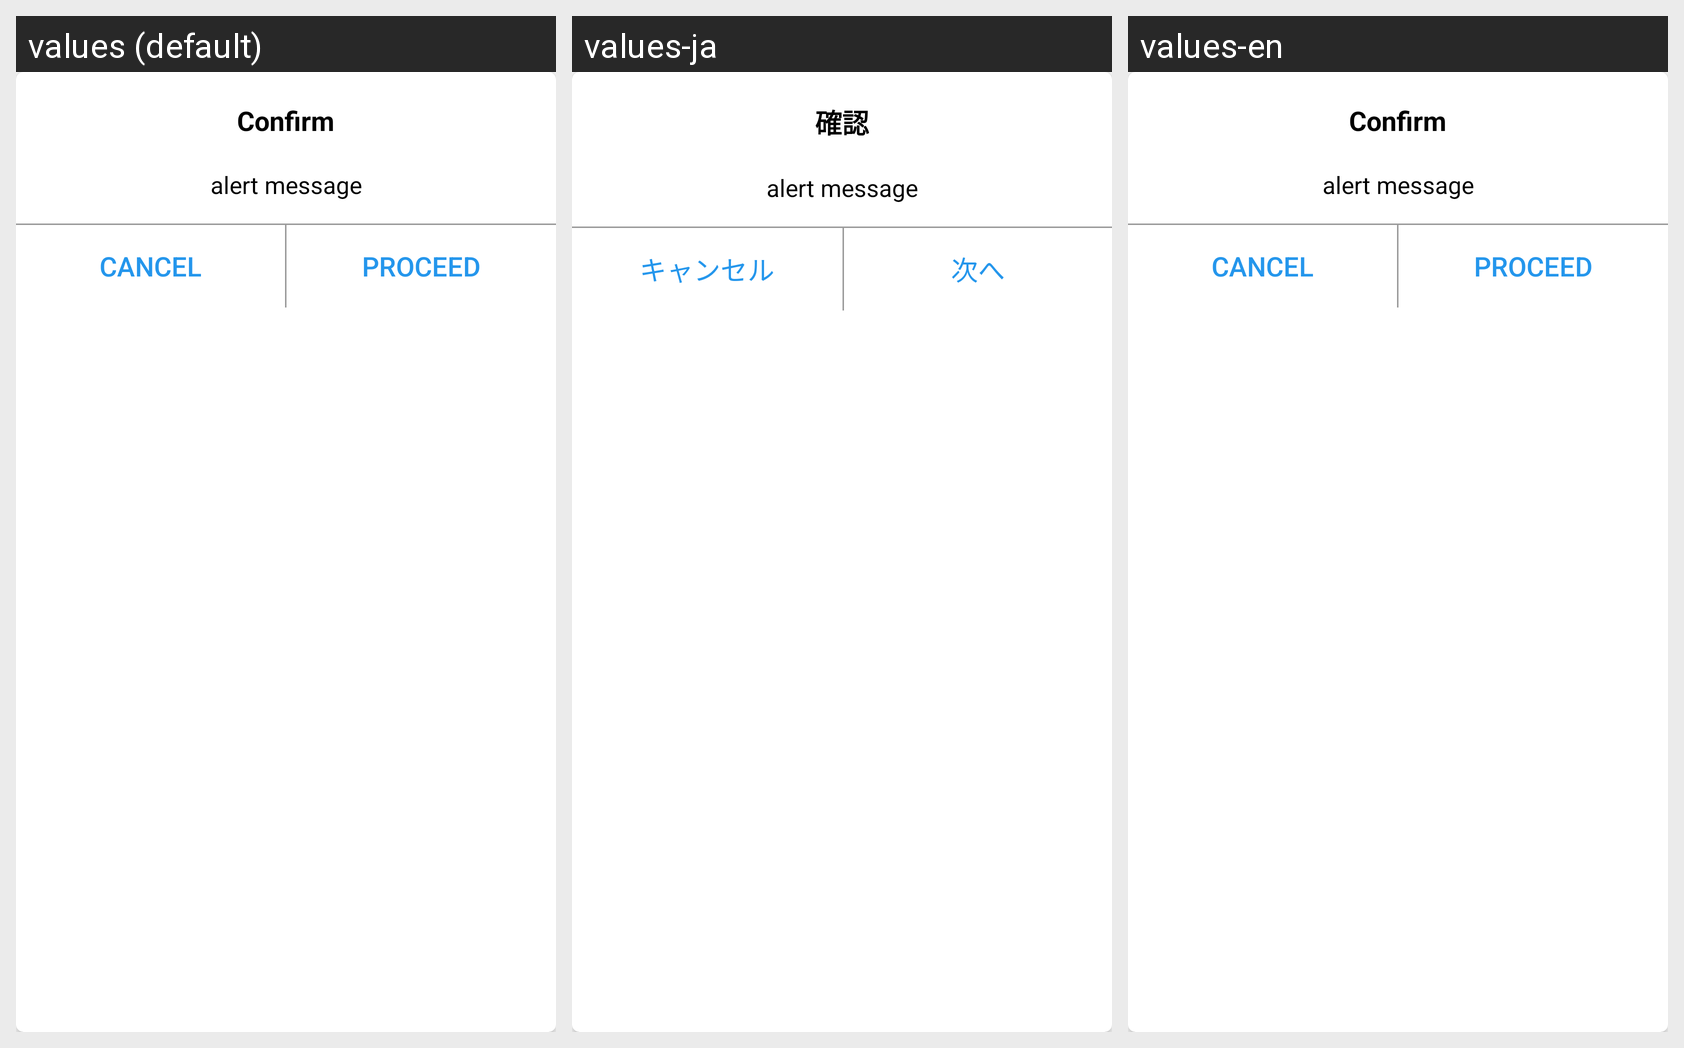

Here is an Android app screen in its default locale and in the app's own translations. Write out the translated-string differences for the strings that appear on this screen.
Android screen res/layout/custom_confir_dialomg.xml rendered under 3 locales, left to right: values (default), values-ja, values-en. Device: Nexus 5 (rendered at 1080×1920; each locale shown at half size, 540×960, under a caption strip naming it); theme AppTheme.
Strings drawn on this screen, with the default value and each locale's value (text and hints the layout hard-codes, and strings that could not be matched under every locale, appear in the picture but are not listed):

confirm
  values: Confirm
  values-ja: 確認
  values-en: Confirm

cancel
  values: Cancel
  values-ja: キャンセル
  values-en: Cancel

proceed
  values: Proceed
  values-ja: 次へ
  values-en: Proceed
